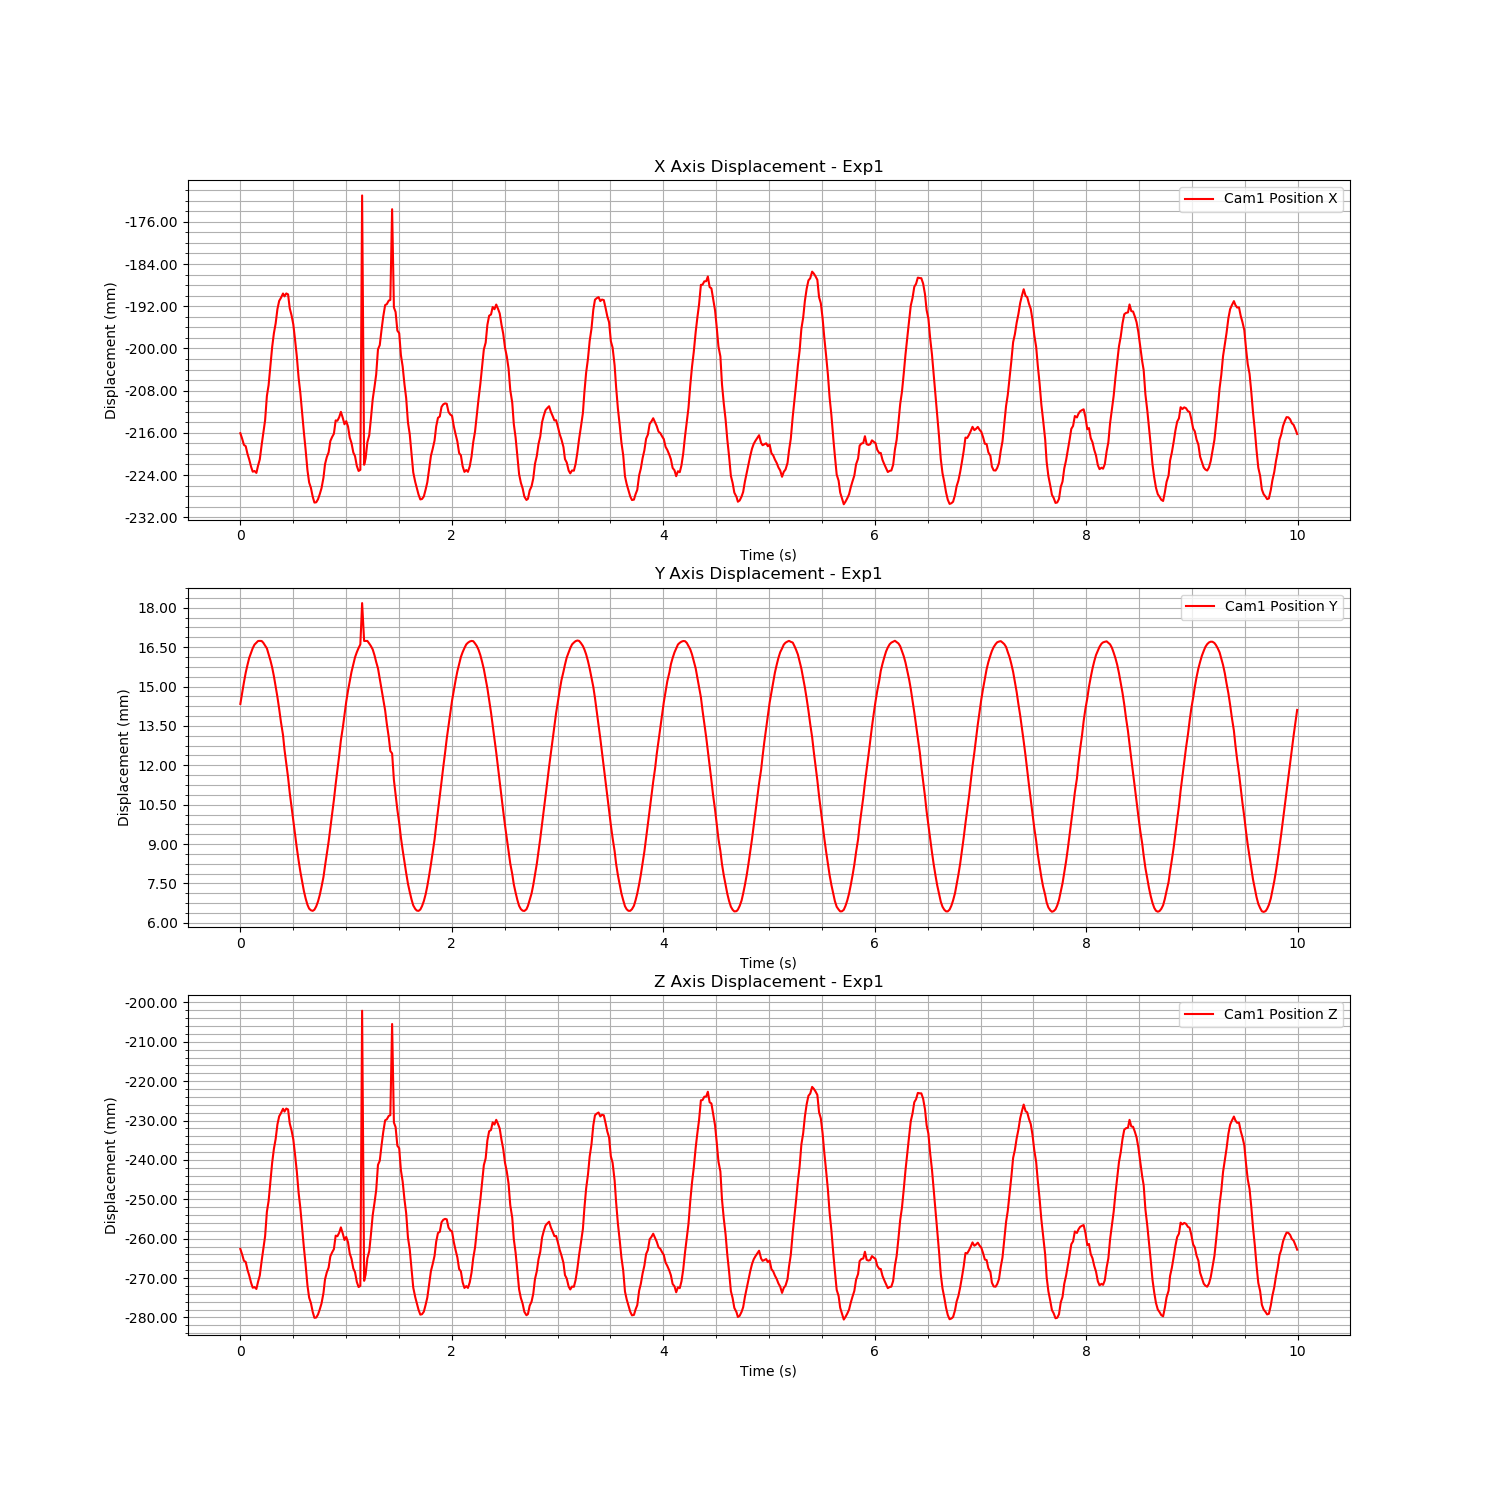

The data file committed next to this chart (first rows):
Time (s), Cam1 Fiducial ID, Cam1 Position X, Cam1 Position Y, Cam1 Position Z, Cam1 Rotation X, Cam1 Rotation Y, Cam1 Rotation Z, Cam1 Rotation W
1726164413, 0, -0.2161, 0.01434, -0.2626, -0.003715, 0.03269, -0.002943, 0.9995
1726164413, 0, -0.2171, 0.01476, -0.264, -0.003345, 0.03255, -0.00308, 0.9995
1726164413, 0, -0.2183, 0.01515, -0.2656, -0.002778, 0.03227, -0.003176, 0.9995
1726164413, 0, -0.2185, 0.01553, -0.2659, -0.01487, 0.571, -0.003643, 0.8208
1726164413, 0, -0.22, 0.01583, -0.2679, -0.00427, 0.03191, -0.00203, 0.9995
1726164413, 0, -0.221, 0.01609, -0.2693, -0.003158, 0.03144, -0.002724, 0.9995
1726164414, 0, -0.2225, 0.0163, -0.2713, -0.003621, 0.03082, -0.002376, 0.9995
1726164414, 0, -0.2234, 0.01646, -0.2725, -0.003447, 0.03043, -0.002372, 0.9995
1726164414, 0, -0.2232, 0.0166, -0.2723, -0.003779, 0.0306, -0.002134, 0.9995
1726164414, 0, -0.2236, 0.01667, -0.2728, -0.003358, 0.03047, -0.002438, 0.9995
1726164414, 0, -0.2222, 0.01673, -0.2709, -0.003769, 0.031, -0.002202, 0.9995
1726164414, 0, -0.221, 0.01674, -0.2693, -0.003344, 0.0314, -0.002508, 0.9995
1726164414, 0, -0.2183, 0.01673, -0.2656, -0.003043, 0.03248, -0.002715, 0.9995
1726164414, 0, -0.216, 0.01667, -0.2626, -0.003586, 0.03342, -0.002297, 0.9994
1726164414, 0, -0.2136, 0.01656, -0.2594, -0.003316, 0.03437, -0.002496, 0.9994
1726164414, 0, -0.209, 0.01645, -0.2532, -0.003374, 0.03621, -0.00248, 0.9993
1726164414, 0, -0.207, 0.01623, -0.2504, -0.003645, 0.03697, -0.00245, 0.9993
1726164414, 0, -0.2033, 0.01601, -0.2456, -0.003942, 0.03849, -0.002274, 0.9992
1726164414, 0, -0.1997, 0.01573, -0.2407, -0.002939, 0.03991, -0.002989, 0.9992
1726164414, 0, -0.1971, 0.01539, -0.2372, -0.003667, 0.04073, -0.002528, 0.9992
1726164414, 0, -0.1953, 0.015, -0.2347, -0.003051, 0.04148, -0.002933, 0.9991
1726164414, 0, -0.1925, 0.0146, -0.231, -0.01482, 0.5627, -0.003565, 0.8265
1726164414, 0, -0.191, 0.01415, -0.2289, -0.003952, 0.04282, -0.0027, 0.9991
1726164414, 0, -0.1904, 0.01365, -0.2281, -0.004834, 0.04318, -0.002903, 0.9991
1726164414, 0, -0.1896, 0.01315, -0.227, -0.005339, 0.04363, -0.002659, 0.999
1726164414, 0, -0.1901, 0.0126, -0.2277, -0.00378, 0.0435, -0.003535, 0.999
1726164414, 0, -0.1896, 0.01207, -0.227, -0.002809, 0.04341, -0.003475, 0.999
1726164414, 0, -0.1898, 0.01154, -0.2272, -0.002489, 0.04357, -0.003763, 0.999
1726164414, 0, -0.1924, 0.01095, -0.2307, -0.002201, 0.04266, -0.003926, 0.9991
1726164414, 0, -0.1937, 0.01042, -0.2325, -0.00212, 0.04245, -0.003691, 0.9991
1726164414, 0, -0.1954, 0.009887, -0.2348, -0.001799, 0.04196, -0.003545, 0.9991
1726164414, 0, -0.1983, 0.009361, -0.2386, -0.002414, 0.04109, -0.003182, 0.9991
1726164414, 0, -0.2015, 0.008852, -0.2429, -0.003442, 0.03989, -0.002555, 0.9992
1726164414, 0, -0.2056, 0.008375, -0.2483, -0.01406, 0.566, -0.003541, 0.8243
1726164414, 0, -0.2084, 0.007955, -0.2522, -0.002987, 0.0371, -0.002907, 0.9993
1726164414, 0, -0.2125, 0.007555, -0.2576, -0.003116, 0.03549, -0.002893, 0.9994
1726164414, 0, -0.2159, 0.007215, -0.2622, -0.00262, 0.03403, -0.003586, 0.9994
1726164414, 0, -0.2192, 0.006933, -0.2666, -0.003026, 0.03253, -0.00325, 0.9995
1726164414, 0, -0.2231, 0.006689, -0.2719, -0.004208, 0.03113, -0.002586, 0.9995
1726164414, 0, -0.2254, 0.006542, -0.275, -0.00373, 0.03027, -0.002813, 0.9995
1726164414, 0, -0.2264, 0.00648, -0.2763, -0.00361, 0.02975, -0.00295, 0.9995
1726164414, 0, -0.2281, 0.006457, -0.2786, -0.003202, 0.02914, -0.003219, 0.9996
1726164414, 0, -0.2292, 0.006501, -0.2801, -0.004488, 0.02864, -0.002327, 0.9996
1726164414, 0, -0.2292, 0.006626, -0.28, -0.003116, 0.02862, -0.003271, 0.9996
1726164414, 0, -0.2286, 0.006811, -0.2793, -0.003903, 0.02881, -0.00269, 0.9996
1726164414, 0, -0.2276, 0.007058, -0.278, -0.004245, 0.02933, -0.002447, 0.9996
1726164414, 0, -0.2265, 0.007368, -0.2765, -0.00383, 0.02993, -0.002549, 0.9995
1726164414, 0, -0.2245, 0.007746, -0.2738, -0.003079, 0.03067, -0.002903, 0.9995
1726164414, 0, -0.2219, 0.008172, -0.2703, -0.003254, 0.03157, -0.002674, 0.9995
1726164414, 0, -0.2206, 0.008618, -0.2686, -0.002994, 0.03219, -0.002814, 0.9995
1726164414, 0, -0.2197, 0.009091, -0.2674, -0.002055, 0.03246, -0.003373, 0.9995
1726164414, 0, -0.2176, 0.009622, -0.2645, -0.003771, 0.03299, -0.002567, 0.9994
1726164414, 0, -0.2168, 0.01014, -0.2635, -0.004894, 0.03296, -0.002217, 0.9994
1726164414, 0, -0.2162, 0.01068, -0.2627, -0.004291, 0.03303, -0.002575, 0.9994
1726164414, 0, -0.2136, 0.01128, -0.2592, -0.01393, 0.5698, -0.004127, 0.8217
1726164414, 0, -0.2137, 0.01182, -0.2594, -0.003988, 0.03381, -0.003219, 0.9994
1726164414, 0, -0.213, 0.01238, -0.2585, -0.004767, 0.03431, -0.00318, 0.9994
1726164414, 0, -0.212, 0.01295, -0.2571, -0.005042, 0.03446, -0.002855, 0.9994
1726164414, 0, -0.2132, 0.01344, -0.2587, -0.004941, 0.03389, -0.002551, 0.9994
1726164414, 0, -0.2144, 0.01392, -0.2603, -0.004075, 0.03342, -0.00257, 0.9994
... 540 more rows
